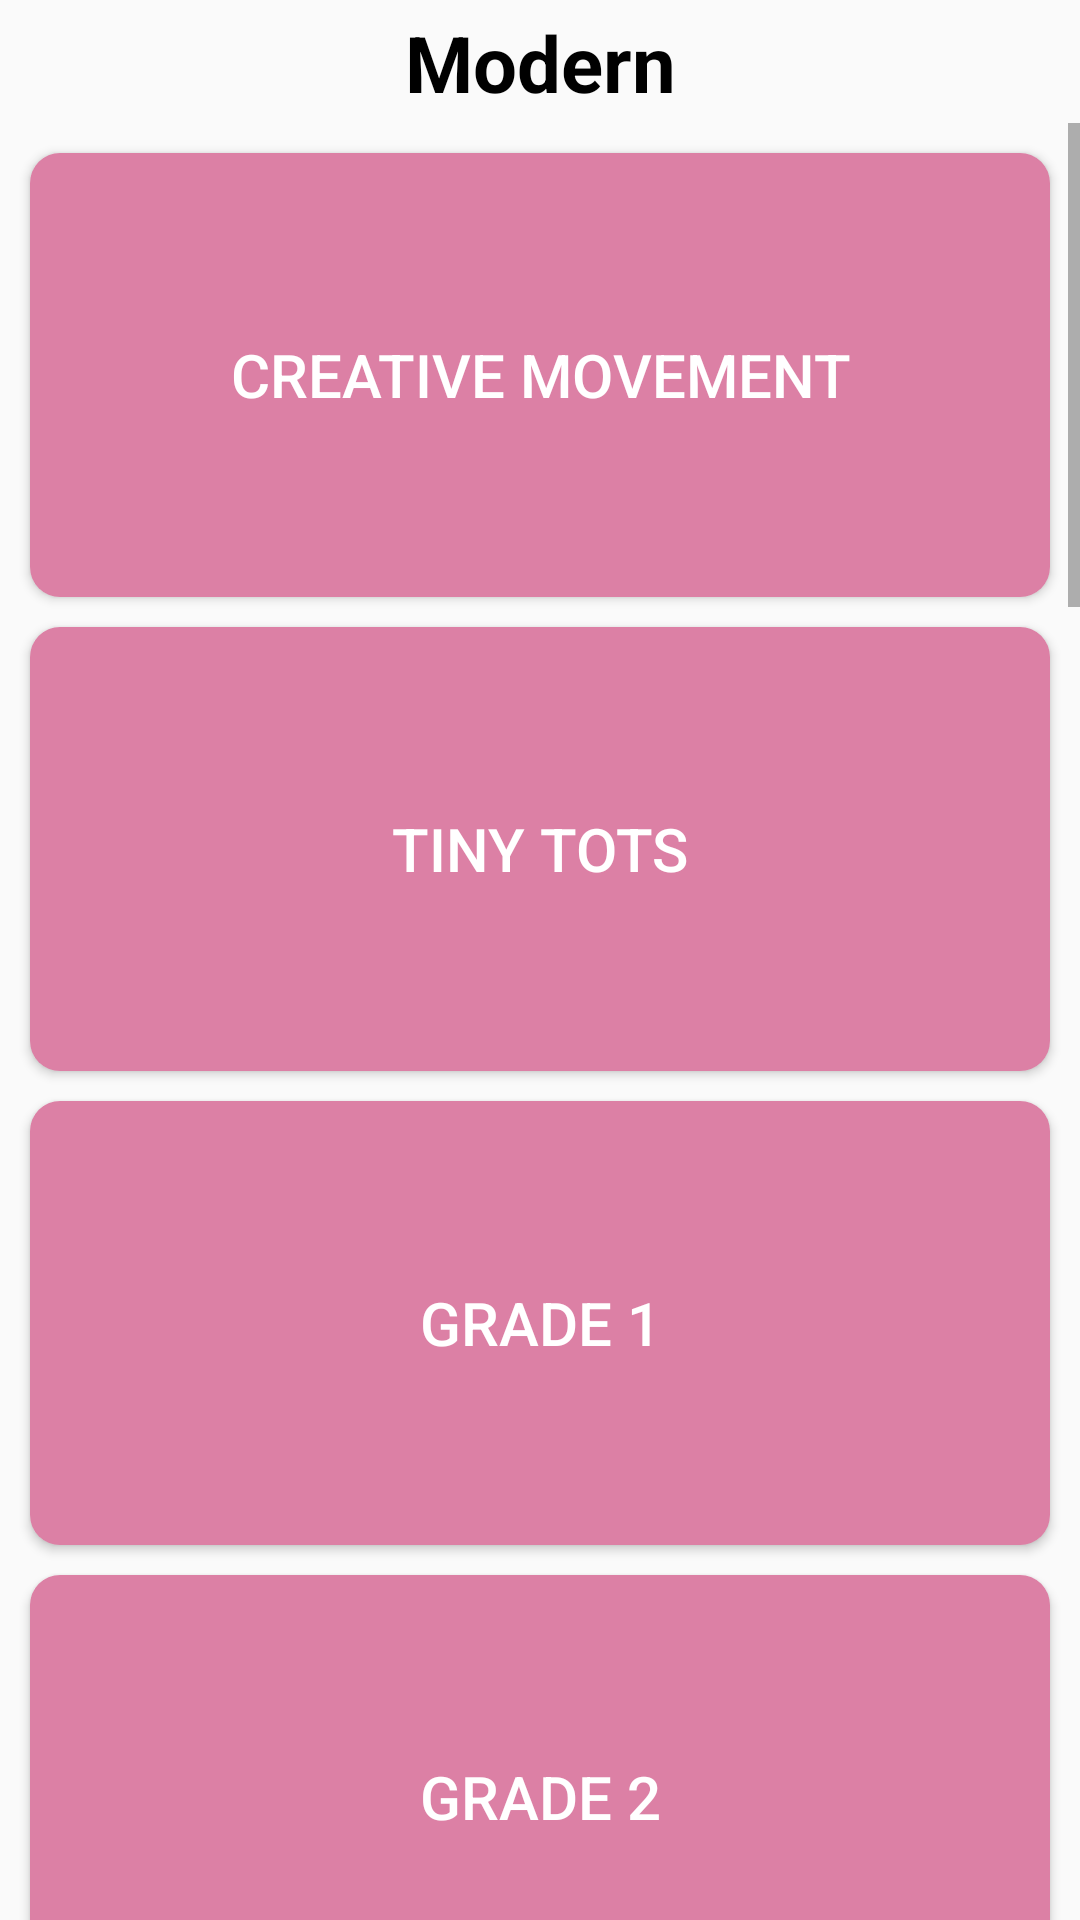

Write the Android layout XML for this screen, with the resource values it uses.
<!-- AndroidManifest.xml: application theme Theme.EMSD_App -->
<!-- res/layout/test_modern_frag.xml -->
<?xml version="1.0" encoding="utf-8"?>
<RelativeLayout xmlns:android="http://schemas.android.com/apk/res/android"
    android:layout_width="match_parent"
    android:layout_height="match_parent">



    <LinearLayout
        android:layout_width="match_parent"
        android:layout_height="match_parent"
        android:orientation="vertical">


    <TextView
        android:layout_width="match_parent"
        android:layout_height="40dp"
        android:layout_marginTop="1dp"
        android:gravity="center"
        android:text="@string/modernTV"
        android:textColor="#000000"
        android:textSize="26sp"
        android:textStyle="bold" />

    <ScrollView
        android:layout_width="match_parent"
        android:layout_height="match_parent">

        <LinearLayout
            android:layout_width="match_parent"
            android:layout_height="wrap_content"
            android:orientation="vertical">



                <Button
                    android:layout_width="match_parent"
                    android:layout_height="148dp"
                    android:layout_gravity="center"
                    android:layout_marginLeft="10dp"
                    android:layout_marginTop="10dp"
                    android:layout_marginRight="10dp"
                    android:background="@drawable/round_image_button_modern"
                    android:elevation="8dp"
                    android:padding="10dp"
                    android:text="Creative Movement"
                    android:textColor="#ffffff"
                    android:textSize="20sp" />


            <Button
                android:layout_width="match_parent"
                android:layout_height="148dp"
                android:layout_gravity="center"
                android:layout_marginLeft="10dp"
                android:layout_marginRight="10dp"
                android:layout_marginTop="10dp"
                android:background="@drawable/round_image_button_modern"
                android:elevation="8dp"
                android:padding="10dp"
                android:text="Tiny Tots"
                android:textColor="#ffffff"
                android:textSize="20sp"/>

            <Button
                android:layout_width="match_parent"
                android:layout_height="148dp"
                android:layout_gravity="center"
                android:layout_marginLeft="10dp"
                android:layout_marginTop="10dp"
                android:layout_marginRight="10dp"
                android:background="@drawable/round_image_button_modern"
                android:elevation="8dp"
                android:padding="10dp"
                android:text="Grade 1"
                android:textColor="#ffffff"
                android:textSize="20sp"/>

            <Button
                android:layout_width="match_parent"
                android:layout_height="148dp"
                android:layout_gravity="center"
                android:layout_marginLeft="10dp"
                android:layout_marginTop="10dp"
                android:layout_marginRight="10dp"
                android:background="@drawable/round_image_button_modern"
                android:elevation="8dp"
                android:padding="10dp"
                android:text="Grade 2"
                android:textColor="#ffffff"
                android:textSize="20sp"/>

            <Button
                android:layout_width="match_parent"
                android:layout_height="148dp"
                android:layout_gravity="center"
                android:layout_marginLeft="10dp"
                android:layout_marginTop="10dp"
                android:layout_marginRight="10dp"
                android:background="@drawable/round_image_button_modern"
                android:elevation="8dp"
                android:padding="10dp"
                android:text="Grade 3"
                android:textColor="#ffffff"
                android:textSize="20sp"/>

            <Button
                android:layout_width="match_parent"
                android:layout_height="148dp"
                android:layout_gravity="center"
                android:layout_marginLeft="10dp"
                android:layout_marginTop="10dp"
                android:layout_marginRight="10dp"
                android:background="@drawable/round_image_button_modern"
                android:elevation="8dp"
                android:padding="10dp"
                android:text="Grade 4"
                android:textColor="#ffffff"
                android:textSize="20sp"/>

            <Button
                android:layout_width="match_parent"
                android:layout_height="148dp"
                android:layout_gravity="center"
                android:layout_marginLeft="10dp"
                android:layout_marginTop="10dp"
                android:layout_marginRight="10dp"
                android:background="@drawable/round_image_button_modern"
                android:elevation="8dp"
                android:padding="10dp"
                android:text="Grade 5"
                android:textColor="#ffffff"
                android:textSize="20sp"/>

            <Button
                android:layout_width="match_parent"
                android:layout_height="148dp"
                android:layout_gravity="center"
                android:layout_marginLeft="10dp"
                android:layout_marginTop="10dp"
                android:layout_marginRight="10dp"
                android:background="@drawable/round_image_button_modern"
                android:elevation="8dp"
                android:padding="10dp"
                android:text="Grade 6"
                android:textColor="#ffffff"
                android:textSize="20sp"/>

            <Button
                android:layout_width="match_parent"
                android:layout_height="148dp"
                android:layout_gravity="center"
                android:layout_marginLeft="10dp"
                android:layout_marginTop="10dp"
                android:layout_marginRight="10dp"
                android:background="@drawable/round_image_button_modern"
                android:elevation="8dp"
                android:padding="10dp"
                android:text="Grade 7"
                android:textColor="#ffffff"
                android:textSize="20sp"/>

            <Button
                android:layout_width="match_parent"
                android:layout_height="148dp"
                android:layout_gravity="center"
                android:layout_marginLeft="10dp"
                android:layout_marginTop="10dp"
                android:layout_marginRight="10dp"
                android:background="@drawable/round_image_button_modern"
                android:elevation="8dp"
                android:padding="10dp"
                android:text="Grade 8"
                android:textColor="#ffffff"
                android:textSize="20sp"/>

            <Button
                android:layout_width="match_parent"
                android:layout_height="148dp"
                android:layout_gravity="center"
                android:layout_marginLeft="10dp"
                android:layout_marginTop="10dp"
                android:layout_marginRight="10dp"
                android:background="@drawable/round_image_button_modern"
                android:elevation="8dp"
                android:padding="10dp"
                android:text="Grade 9"
                android:textColor="#ffffff"
                android:textSize="20sp"/>

            <Button
                android:layout_width="match_parent"
                android:layout_height="148dp"
                android:layout_gravity="center"
                android:layout_marginLeft="10dp"
                android:layout_marginTop="10dp"
                android:layout_marginRight="10dp"
                android:background="@drawable/round_image_button_modern"
                android:elevation="8dp"
                android:padding="10dp"
                android:text="Grade 10"
                android:textColor="#ffffff"
                android:textSize="20sp"/>

            <Button
                android:layout_width="match_parent"
                android:layout_height="148dp"
                android:layout_gravity="center"
                android:layout_marginLeft="10dp"
                android:layout_marginTop="10dp"
                android:layout_marginRight="10dp"
                android:background="@drawable/round_image_button_modern"
                android:elevation="8dp"
                android:padding="10dp"
                android:text="Grade 11"
                android:textColor="#ffffff"
                android:textSize="20sp"/>

            <Button
                android:layout_width="match_parent"
                android:layout_height="148dp"
                android:layout_gravity="center"
                android:layout_marginLeft="10dp"
                android:layout_marginTop="10dp"
                android:layout_marginRight="10dp"
                android:layout_marginBottom="10dp"
                android:background="@drawable/round_image_button_modern"
                android:elevation="8dp"
                android:padding="10dp"
                android:text="Grade 12"
                android:textColor="#ffffff"
                android:textSize="20sp"/>



        </LinearLayout>


    </ScrollView>

</LinearLayout>

</RelativeLayout>
<!-- resources referenced by this layout -->
<resources>
  <!-- drawable round_image_button_modern (drawable) -->
  <?xml version="1.0" encoding="utf-8"?>
  <selector xmlns:android="http://schemas.android.com/apk/res/android">
      <item>
          <shape android:shape="rectangle">
              <solid android:color="#dc80a5"/>
              <corners android:radius="10dp"/>
          </shape>
      </item>
  </selector>
  <string name="modernTV">Modern</string>
  <style name="Theme.EMSD_App" parent="Theme.AppCompat.Light.NoActionBar">
          
          <item name="colorPrimary">@color/purple_500</item>
          <item name="colorPrimaryVariant">#8f2e41</item>
          <item name="colorOnPrimary">@color/white</item>
          
          <item name="colorSecondary">@color/teal_200</item>
          <item name="colorSecondaryVariant">@color/teal_700</item>
          <item name="colorOnSecondary">@color/black</item>
          
          <item name="android:statusBarColor" tools:targetApi="l">?attr/colorPrimaryVariant</item>
          
      </style>
  <color name="purple_500">#FF6200EE</color>
  <color name="white">#FFFFFFFF</color>
  <color name="teal_200">#FF03DAC5</color>
  <color name="teal_700">#FF018786</color>
  <color name="black">#FF000000</color>
</resources>
